Run: headless pygame with SDL's dummy video driver; simulated clock (each Clock.tick advances the game by its frame time, no real sleeping); random seed 0; keys injected as events and as key.get_pressed() state; mouse plan: one left click at the window centre at the start of phase 2, then a move to the lower-right quarter at the start of phase 3; restart key SPACE tapped at the start of phases 3 and 4.
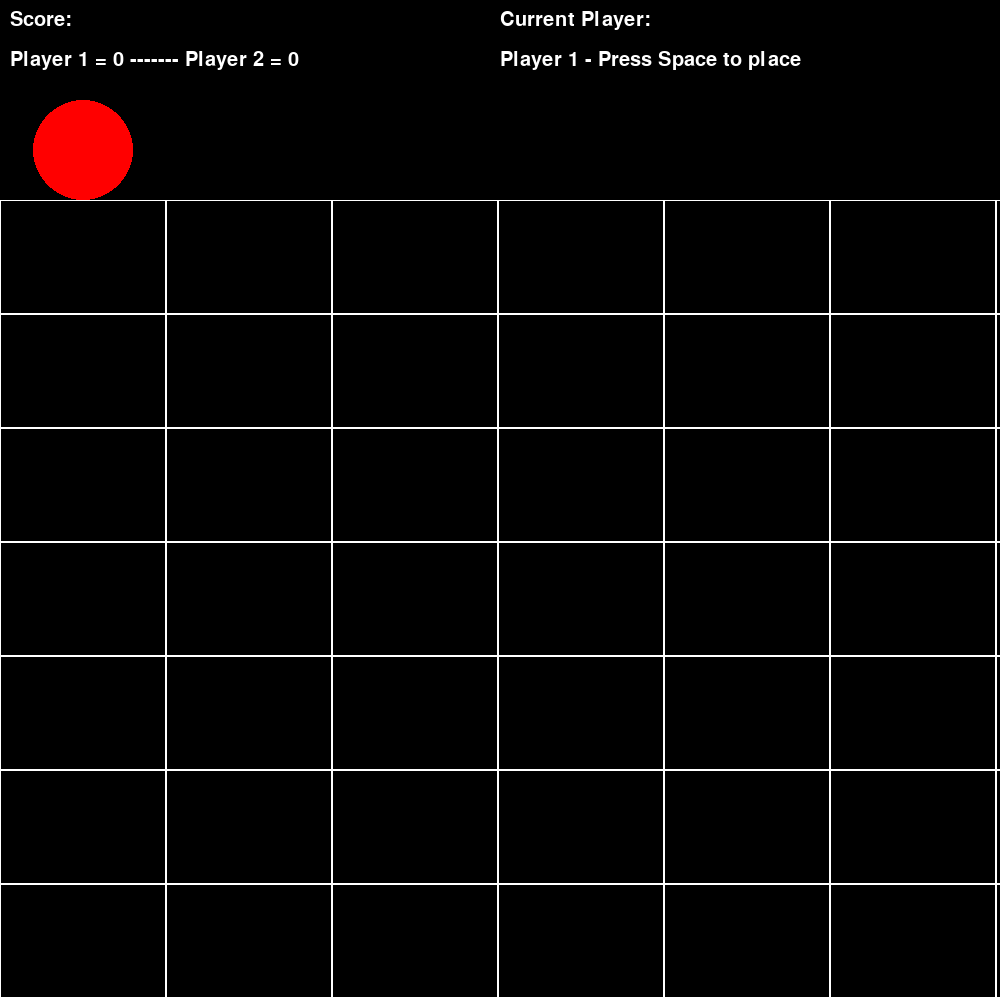
Frame 1 of 4 · flips 1–60 · no input
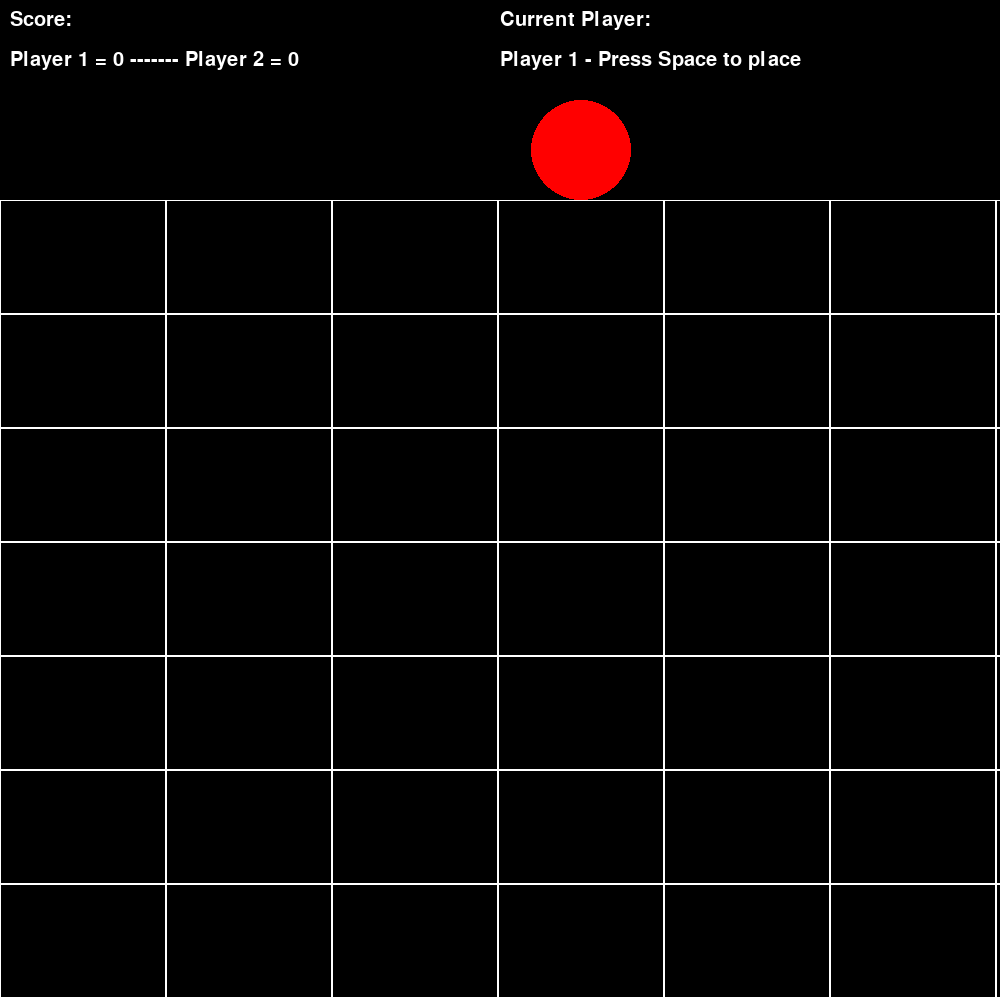
Frame 2 of 4 · flips 61–180 · clicked the window centre · tapped SPACE, RETURN · held RIGHT (→), D
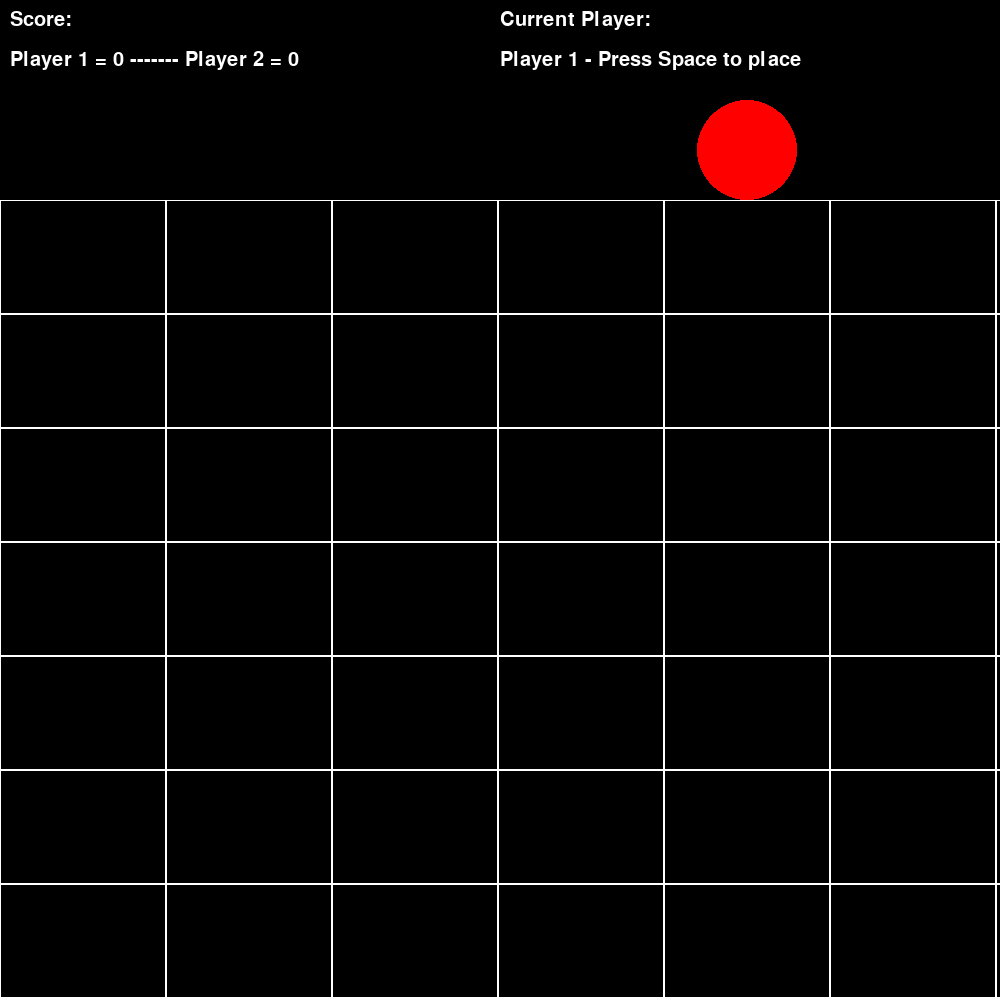
Frame 3 of 4 · flips 181–300 · moved the mouse to the lower-right quarter · tapped SPACE · held DOWN (↓), S
Frame 4 of 4 · flips 301–420 · tapped SPACE · held LEFT (←), A, UP (↑), W · screen unchanged from frame 3, image omitted

The pygame program that drew these frames:

import pygame
from pygame.locals import *

BLACK = (0, 0, 0)
WHITE = (255, 255, 255)
RED = (255, 0, 0)
GREEN = (0, 255, 0)
BLUE = (0,0,255)
GAME_SCREEN_HEIGHT = 800
GAME_SCREEN_WIDTH = 1000
MENU_HEIGHT = 100
HOVER_HEIGHT = 100
ROWS = 7
COLS = 6
BLOCK_HEIGHT = int(GAME_SCREEN_HEIGHT / ROWS)
BLOCK_WIDTH = int(GAME_SCREEN_WIDTH / COLS)
CURRENT_PLAYER = 0
GRID = [
    ['', '', '', '', '', ''],
    ['', '', '', '', '', ''],
    ['', '', '', '', '', ''],
    ['', '', '', '', '', ''],
    ['', '', '', '', '', ''],
    ['', '', '', '', '', ''],
    ['', '', '', '', '', ''],
]
WAIT_TIME = 500
WINNING_SPOTS = []
FULL_SCREEN_HEIGHT = GAME_SCREEN_HEIGHT + MENU_HEIGHT + HOVER_HEIGHT
GAME_OVER = False
WINNER = ''
SCORE_P1 = 0
SCORE_P2 = 0
FONT_STYLE = 'timesnewroman'


def game_loop():
    global SCREEN, CLOCK
    pygame.init()
    pygame.font.init()
    SCREEN = pygame.display.set_mode((GAME_SCREEN_WIDTH, FULL_SCREEN_HEIGHT))
    CLOCK = pygame.time.Clock()
    SCREEN.fill(BLACK)
    draw_grid()
    start_time = 0
    while True:
        draw_game_screen()
        if not GAME_OVER:
            if pygame.key.get_pressed()[pygame.K_SPACE]:
                end_time = pygame.time.get_ticks()
                current_wait_time = end_time - start_time
                if current_wait_time > WAIT_TIME:
                    player_played()
                    check_win()
                    start_time = pygame.time.get_ticks()
        else:
            if pygame.key.get_pressed()[pygame.K_RETURN]:
                reset_game()
            if pygame.key.get_pressed()[pygame.K_ESCAPE]:
                pygame.quit()

        for event in pygame.event.get():
            if event.type == pygame.QUIT:
                pygame.quit()

        pygame.display.update()


def draw_game_screen():
    # Reset screen
    reset_screen()
    # draw grid
    draw_grid()
    # draw played locations
    for row in range(ROWS):
        for column in range(COLS):
            if GRID[row][column] == 'P1':
                x = get_col_pixels(column)
                y = get_row_pixels(row)
                draw_circle('P1', x, y)
            elif GRID[row][column] == 'P2':
                x = get_col_pixels(column)
                y = get_row_pixels(row)
                draw_circle('P2', x, y)
    # draw static text
    draw_static_score_text()
    # draw current score
    draw_score()

    if CURRENT_PLAYER != 2:
        # draw current player
        draw_current_player()
        draw_static_currentplayer_text()
        draw_mouse_hover_place()
    else:
        # Draw winner text
        draw_winner_text()
        show_winning_spots()


def reset_screen():
    rect = pygame.Rect(0, 0, GAME_SCREEN_WIDTH, GAME_SCREEN_HEIGHT)
    pygame.draw.rect(SCREEN, BLACK, rect, 0)


def draw_grid():
    for x in range(0, GAME_SCREEN_WIDTH, BLOCK_WIDTH):
        for y in range(MENU_HEIGHT + HOVER_HEIGHT, FULL_SCREEN_HEIGHT, BLOCK_HEIGHT):
            rect = pygame.Rect(x, y, BLOCK_WIDTH, BLOCK_HEIGHT)
            pygame.draw.rect(SCREEN, WHITE, rect, 1)


def draw_circle(player, x, y):
    if player == 'P1':
        pygame.draw.circle(SCREEN, RED, (x, y), 50)
    elif player == 'P2':
        pygame.draw.circle(SCREEN, GREEN, (x, y), 50)


def draw_score():
    Font = pygame.font.SysFont(FONT_STYLE, 30)
    ftext = Font.render("Player 1 = " + str(SCORE_P1) + " ------- Player 2 = " + str(SCORE_P2), True, WHITE)
    SCREEN.blit(ftext, (10, MENU_HEIGHT / 2))


def draw_winner_text():
    Font = pygame.font.SysFont(FONT_STYLE, 30)
    ftext = Font.render('Winner: ' + WINNER + ' Press ENTER to restart the game', True, WHITE)
    SCREEN.blit(ftext, (GAME_SCREEN_WIDTH / 2, MENU_HEIGHT / 3))


def draw_current_player():
    Font = pygame.font.SysFont(FONT_STYLE, 30)
    if CURRENT_PLAYER == 0:
        ftext = Font.render('Player 1 - Press Space to place', True, WHITE)
    elif CURRENT_PLAYER == 1:
        ftext = Font.render('Player 2 - Press Space to place', True, WHITE)

    SCREEN.blit(ftext, (GAME_SCREEN_WIDTH / 2, MENU_HEIGHT / 2))


def draw_static_score_text():
    Font = pygame.font.SysFont(FONT_STYLE, 30)
    ftext = Font.render('Score:', True, WHITE)
    SCREEN.blit(ftext, (10, 10))


def draw_static_currentplayer_text():
    Font = pygame.font.SysFont(FONT_STYLE, 30)
    ftext = Font.render('Current Player:', True, WHITE)
    SCREEN.blit(ftext, (GAME_SCREEN_WIDTH / 2, 10))


def draw_mouse_hover_place():
    x = get_col_pixels(get_col())
    y = MENU_HEIGHT + (HOVER_HEIGHT / 2)
    if CURRENT_PLAYER == 0:
        draw_circle('P1', x, y)
    if CURRENT_PLAYER == 1:
        draw_circle('P2', x, y)


def show_winning_spots():
    print('winning spots')
    for spot in range(0, 4):
        print(WINNING_SPOTS[spot])
        location=WINNING_SPOTS[spot]
        row=location[0]
        col=location[1]
        x=get_col_pixels(col)
        y=get_row_pixels(row)
        pygame.draw.circle(SCREEN, BLUE, (x, y), 50)

    print('end')


def add_score(player):
    global SCORE_P1, SCORE_P2

    if player == 'P1':
        SCORE_P1 = SCORE_P1 + 1
    elif player == 'P2':
        SCORE_P2 = SCORE_P2 + 1


def get_col():
    pos = pygame.mouse.get_pos()
    pixel_width = pos[0]
    col = 0
    while pixel_width > BLOCK_WIDTH:
        col = col + 1
        pixel_width = pixel_width - BLOCK_WIDTH
    return col


def get_col_pixels(col):
    col_pixels = (col * BLOCK_WIDTH) + (BLOCK_WIDTH / 2)
    return col_pixels


def get_row(col):
    row = 0
    if GRID[6][col] == '':
        row = 6
    elif GRID[5][col] == '':
        row = 5
    elif GRID[4][col] == '':
        row = 4
    elif GRID[3][col] == '':
        row = 3
    elif GRID[2][col] == '':
        row = 2
    elif GRID[1][col] == '':
        row = 1
    elif GRID[0][col] == '':
        row = 0
    else:
        return 'FULL'
    return row


def get_row_pixels(row):
    row_pixels = (row * BLOCK_HEIGHT) + (BLOCK_HEIGHT / 2) + MENU_HEIGHT + HOVER_HEIGHT
    return row_pixels


def player_played():
    global CURRENT_PLAYER
    col = get_col()
    row = get_row(col)
    if row == 'FULL':
        return 0

    if CURRENT_PLAYER == 0:
        add_to_grid_array(col, row, "P1")
        CURRENT_PLAYER = 1
    elif CURRENT_PLAYER == 1:
        add_to_grid_array(col, row, "P2")
        CURRENT_PLAYER = 0


def check_win():
    global WINNER, CURRENT_PLAYER
    for r in range(ROWS):
        for c in range(COLS):
            if not GRID[r][c] == '':
                if check_player_win('P1', r, c):
                    WINNER = 'Player 1'
                    add_score('P1')
                    CURRENT_PLAYER = 2
                if check_player_win('P2', r, c):
                    WINNER = 'Player 2'
                    add_score('P2')
                    CURRENT_PLAYER = 2


def check_player_win(player, r, c):
    global GAME_OVER, WINNING_SPOTS

    if GRID[r][c] == player:
        # SAME ROW
        if c + 4 <= COLS:
            if GRID[r][c + 1] == player:
                if GRID[r][c + 2] == player:
                    if GRID[r][c + 3] == player:
                        WINNING_SPOTS = [[r, c], [r, c + 1], [r, c + 2], [r, c + 3]]
                        GAME_OVER = True
                        return True
        elif c - 4 > 0:
            if GRID[r][c - 1] == player:
                if GRID[r][c - 2] == player:
                    if GRID[r][c - 3] == player:
                        WINNING_SPOTS = [[r, c], [r, c - 1], [r, c - 2], [r, c - 3]]
                        GAME_OVER = True
                        return True
        # SAME COLUMN
        if r + 4 <= ROWS:
            if GRID[r + 1][c] == player:
                if GRID[r + 2][c] == player:
                    if GRID[r + 3][c] == player:
                        WINNING_SPOTS = [[r, c], [r + 1, c], [r + 2, c], [r + 3, c]]
                        GAME_OVER = True
                        return True
        elif r - 4 > 0:
            if GRID[r - 1][c] == player:
                if GRID[r - 2][c] == player:
                    if GRID[r - 3][c] == player:
                        WINNING_SPOTS = [[r, c], [r - 1, c], [r - 2, c], [r - 3, c]]
                        GAME_OVER = True
                        return True
        # DIAGONAL
        if c + 4 <= COLS & r + 4 <= ROWS:
            if GRID[r + 1][c + 1] == player:
                if GRID[r + 2][c + 2] == player:
                    if GRID[r + 3][c + 3] == player:  # works
                        WINNING_SPOTS = [[r, c], [r + 1, c + 1], [r + 2, c + 2], [r + 3, c + 3]]
                        GAME_OVER = True
                        return True
        if r + 4 <= ROWS & c - 4 > 0:
            if GRID[r + 1][c - 1] == player:
                if GRID[r + 2][c - 2] == player:
                    if GRID[r + 3][c - 3] == player:
                        WINNING_SPOTS = [[r, c], [r + 1, c - 1], [r + 2, c - 2], [r + 3, c - 3]]
                        GAME_OVER = True
                        return True
    return False


def add_to_grid_array(col, row, player):
    global GRID
    GRID[row][col] = player


def reset_game():
    global GAME_OVER, WINNER, CURRENT_PLAYER, SCREEN, CLOCK, GRID, WINNING_SPOTS
    GAME_OVER = False
    WINNER = ''
    CURRENT_PLAYER = 0
    pygame.init()
    SCREEN = pygame.display.set_mode((GAME_SCREEN_WIDTH, FULL_SCREEN_HEIGHT))
    CLOCK = pygame.time.Clock()
    pygame.display.update()
    GRID = [
        ['', '', '', '', '', ''],
        ['', '', '', '', '', ''],
        ['', '', '', '', '', ''],
        ['', '', '', '', '', ''],
        ['', '', '', '', '', ''],
        ['', '', '', '', '', ''],
        ['', '', '', '', '', ''],
    ]
    WINNING_SPOTS = []


if __name__ == '__main__':
    game_loop()
